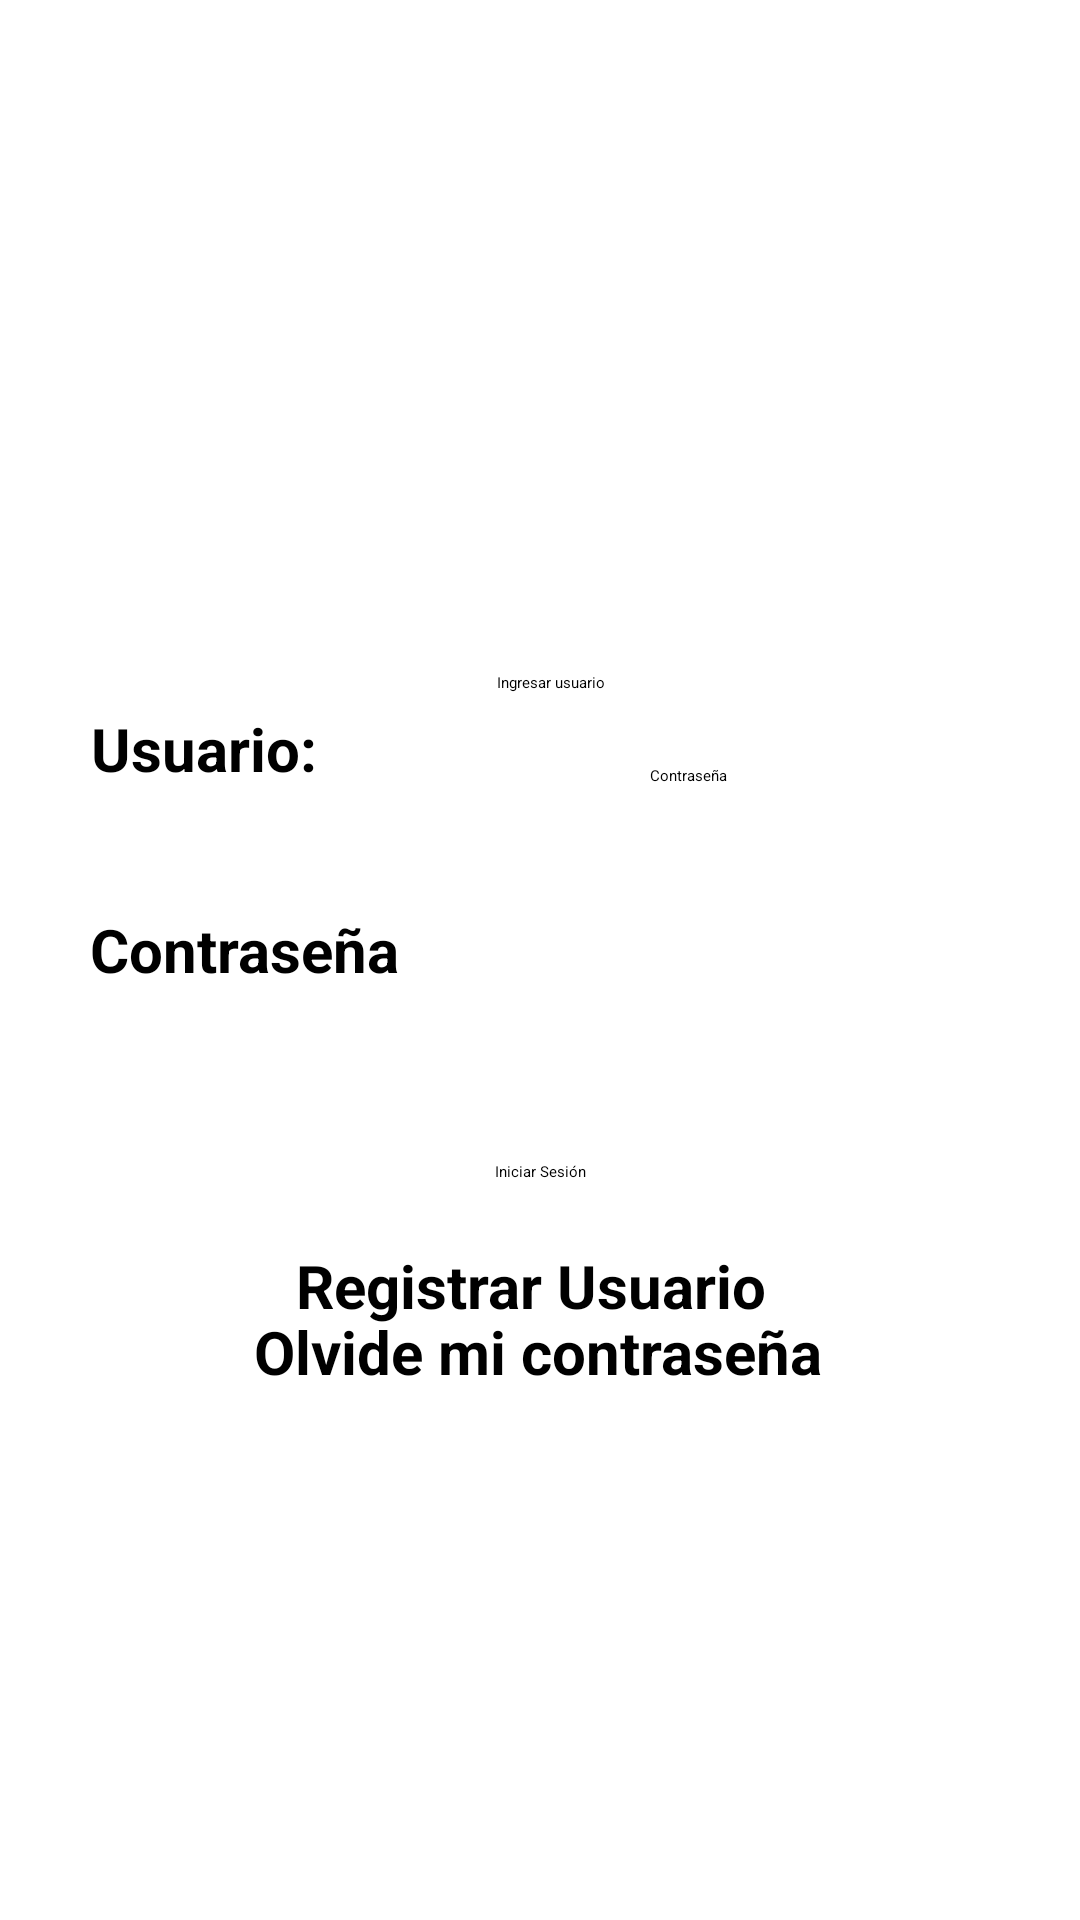

The Android layout XML behind this screen, and the referenced resources:
<!-- AndroidManifest.xml: application theme Theme.AppAlertas -->
<!-- res/layout/activity_main.xml -->
<?xml version="1.0" encoding="utf-8"?>
<androidx.constraintlayout.widget.ConstraintLayout xmlns:android="http://schemas.android.com/apk/res/android"
    xmlns:app="http://schemas.android.com/apk/res-auto"
    xmlns:tools="http://schemas.android.com/tools"
    android:layout_width="match_parent"
    android:layout_height="match_parent"
    tools:context=".MainActivity">

    <TextView
        android:id="@+id/lblOlvideContrasena"
        android:layout_width="wrap_content"
        android:layout_height="wrap_content"
        android:layout_marginTop="24dp"
        android:layout_marginBottom="176dp"
        android:text="Olvide mi contraseña"
        android:textAlignment="center"
        android:textSize="20sp"
        android:textStyle="bold"
        app:layout_constraintBottom_toBottomOf="parent"
        app:layout_constraintEnd_toEndOf="parent"
        app:layout_constraintHorizontal_bias="0.497"
        app:layout_constraintStart_toStartOf="parent"
        app:layout_constraintTop_toBottomOf="@+id/txtRegUsuario"
        app:layout_constraintVertical_bias="0.0" />

    <EditText
        android:id="@+id/txtClave"
        android:layout_width="wrap_content"
        android:layout_height="wrap_content"
        android:layout_marginTop="24dp"
        android:ems="10"
        android:inputType="textPersonName"
        android:text="Contraseña"
        app:layout_constraintEnd_toEndOf="parent"
        app:layout_constraintStart_toEndOf="@+id/lblClave"
        app:layout_constraintTop_toBottomOf="@+id/txtUsuario" />

    <ImageView
        android:id="@+id/imageView14"
        android:layout_width="120dp"
        android:layout_height="120dp"
        app:layout_constraintBottom_toBottomOf="parent"
        app:layout_constraintEnd_toEndOf="parent"
        app:layout_constraintHorizontal_bias="0.498"
        app:layout_constraintStart_toStartOf="parent"
        app:layout_constraintTop_toTopOf="parent"
        app:layout_constraintVertical_bias="0.067"
        app:srcCompat="@mipmap/police_icon" />

    <TextView
        android:id="@+id/lblUsuario"
        android:layout_width="wrap_content"
        android:layout_height="wrap_content"
        android:layout_marginTop="236dp"
        android:text="Usuario:"
        android:textSize="20sp"
        android:textStyle="bold"
        app:layout_constraintEnd_toEndOf="parent"
        app:layout_constraintHorizontal_bias="0.107"
        app:layout_constraintStart_toStartOf="parent"
        app:layout_constraintTop_toTopOf="parent" />

    <EditText
        android:id="@+id/txtUsuario"
        android:layout_width="wrap_content"
        android:layout_height="wrap_content"
        android:layout_marginStart="60dp"
        android:layout_marginTop="224dp"
        android:ems="10"
        android:inputType="textPersonName"
        android:text="Ingresar usuario"
        app:layout_constraintEnd_toEndOf="parent"
        app:layout_constraintHorizontal_bias="0.0"
        app:layout_constraintStart_toEndOf="@+id/lblUsuario"
        app:layout_constraintTop_toTopOf="parent" />

    <TextView
        android:id="@+id/lblClave"
        android:layout_width="wrap_content"
        android:layout_height="wrap_content"
        android:layout_marginTop="40dp"
        android:text="Contraseña"
        android:textSize="20sp"
        android:textStyle="bold"
        app:layout_constraintEnd_toEndOf="parent"
        app:layout_constraintHorizontal_bias="0.117"
        app:layout_constraintStart_toStartOf="parent"
        app:layout_constraintTop_toBottomOf="@+id/lblUsuario" />

    <Button
        android:id="@+id/btnIniciarSesion"
        android:layout_width="wrap_content"
        android:layout_height="wrap_content"
        android:layout_marginTop="232dp"
        android:text="Iniciar Sesión"
        app:layout_constraintEnd_toEndOf="parent"
        app:layout_constraintStart_toStartOf="parent"
        app:layout_constraintTop_toBottomOf="@+id/imageView14" />


    <TextView
        android:id="@+id/lblRegUsuario"
        android:layout_width="wrap_content"
        android:layout_height="wrap_content"
        android:text="Registrar Usuario"
        android:textSize="20sp"
        android:textStyle="bold"
        app:layout_constraintBottom_toBottomOf="parent"
        app:layout_constraintEnd_toEndOf="parent"
        app:layout_constraintHorizontal_bias="0.486"
        app:layout_constraintStart_toStartOf="parent"
        app:layout_constraintTop_toTopOf="parent"
        app:layout_constraintVertical_bias="0.677" />
</androidx.constraintlayout.widget.ConstraintLayout>
<!-- resources referenced by this layout -->
<resources>
  <!-- mipmap police_icon: png bitmap (mipmap-mdpi, 4306 bytes) -->
</resources>
